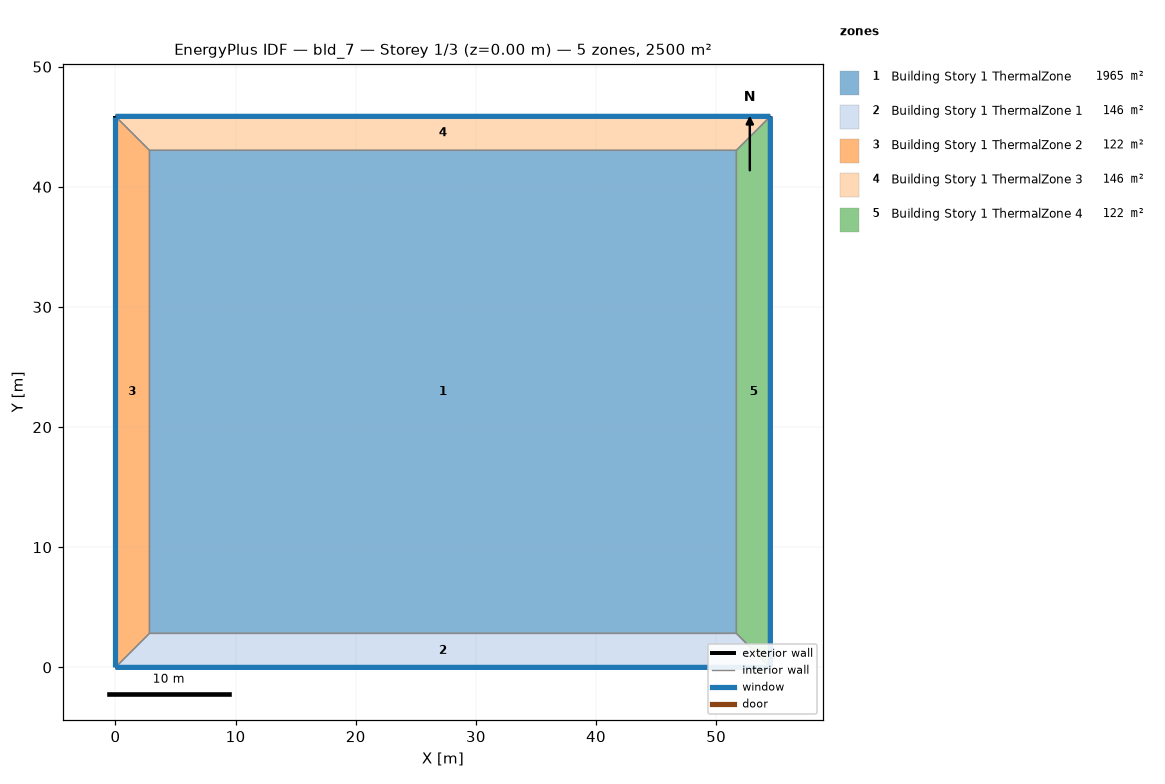
=== STOREY PLAN SPEC (per zone: floor XY polygon, exterior-wall plan segments, windows/doors) ===
zone 1: Building Story 1 ThermalZone  (1964.5 m²)
  floor: (51.68, 2.83) (2.83, 2.83) (2.83, 43.04) (51.68, 43.04)
  interior walls: 4
zone 2: Building Story 1 ThermalZone 1  (146.2 m²)
  floor: (54.51, 0.00) (0.00, 0.00) (2.83, 2.83) (51.68, 2.83)
  exterior wall: (0.00, 0.00) – (54.51, 0.00)  [54.5 m]
    window: (0.03, 0.00) – (54.49, 0.00)  [58.9 m²]
  interior walls: 3
zone 3: Building Story 1 ThermalZone 2  (121.7 m²)
  floor: (0.00, 0.00) (0.00, 45.87) (2.83, 43.04) (2.83, 2.83)
  exterior wall: (0.00, 45.87) – (0.00, 0.00)  [45.9 m]
    window: (0.00, 45.84) – (0.00, 0.03)  [49.5 m²]
  interior walls: 3
zone 4: Building Story 1 ThermalZone 3  (146.2 m²)
  floor: (0.00, 45.87) (54.51, 45.87) (51.68, 43.04) (2.83, 43.04)
  exterior wall: (54.51, 45.87) – (0.00, 45.87)  [54.5 m]
    window: (54.49, 45.87) – (0.03, 45.87)  [58.9 m²]
  interior walls: 3
zone 5: Building Story 1 ThermalZone 4  (121.7 m²)
  floor: (54.51, 45.87) (54.51, 0.00) (51.68, 2.83) (51.68, 43.04)
  exterior wall: (54.51, 0.00) – (54.51, 45.87)  [45.9 m]
    window: (54.51, 0.03) – (54.51, 45.84)  [49.5 m²]
  interior walls: 3

=== DERIVED (storey summary) ===
Building: bld_7
Storey: 1 of 3  (floor level z = 0.00 m)
Storey gross floor area: 2500.3 m²
Zones on this storey: 5
  - Building Story 1 ThermalZone: floor 1964.5 m²
  - Building Story 1 ThermalZone 1: floor 146.2 m²; exterior wall 54.5 m (196.2 m²); 1 window(s) 58.9 m²; WWR 30.0%
  - Building Story 1 ThermalZone 2: floor 121.7 m²; exterior wall 45.9 m (165.1 m²); 1 window(s) 49.5 m²; WWR 30.0%
  - Building Story 1 ThermalZone 3: floor 146.2 m²; exterior wall 54.5 m (196.2 m²); 1 window(s) 58.9 m²; WWR 30.0%
  - Building Story 1 ThermalZone 4: floor 121.7 m²; exterior wall 45.9 m (165.1 m²); 1 window(s) 49.5 m²; WWR 30.0%
Zone adjacency: (none detected)